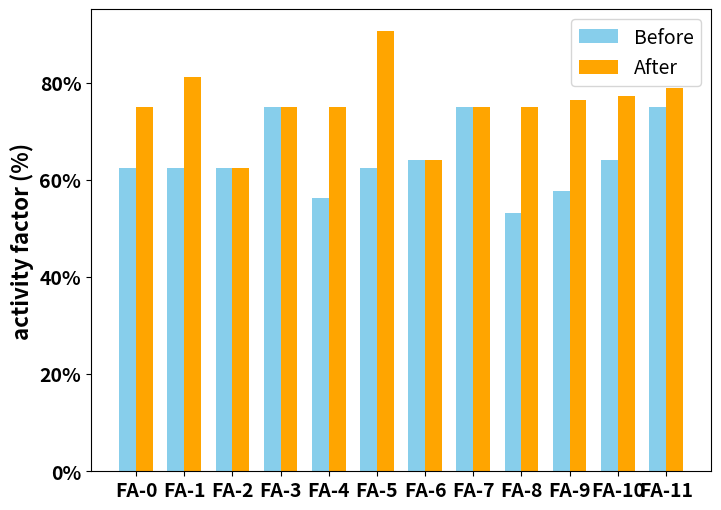

Generate this figure with matplotlib:
import matplotlib.pyplot as plt
# import tool.NBTI_formula as NBTI
import matplotlib.ticker as mticker

categories = [f"FA-{i}" for i in range(12)]
normal_alpha = [160, 160, 160, 192, 144, 160, 164, 192, 136, 148, 164, 192]
modified_alpha = [192, 208, 160, 192, 192, 232, 164, 192, 192, 196, 198, 202]

normal_alpha = [i/256*100 for i in normal_alpha]
modified_alpha = [i/256*100 for i in modified_alpha]

# Define the width of the bars
bar_width = 0.35

# Set the position of the bars on the x-axis
r1 = range(len(categories))
r2 = [x + bar_width for x in r1]

# Plot
plt.figure(figsize=(8, 6))
plt.bar(r1, normal_alpha, color='skyblue', width=bar_width, label='Before')
plt.bar(r2, modified_alpha, color='orange', width=bar_width, label='After')

# Add xticks on the middle of the group bars
plt.xticks([r + bar_width/2 for r in range(len(categories))], categories)

plt.xlabel('', fontweight='bold', fontsize=14)
plt.xticks(fontsize=14, fontweight='bold')

plt.ylabel('activity factor (%)', fontweight='bold', fontsize=16)
plt.yticks(fontsize=14, fontweight='bold')
plt.gca().yaxis.set_major_formatter(mticker.PercentFormatter())

# Add a legend
plt.legend(fontsize=14)

# Show plot
# plt.title('Before and After Comparison')
plt.show()

